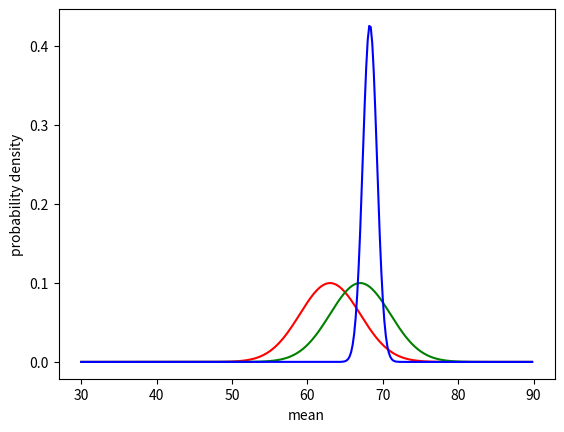

This figure's Python source:
#!/usr/bin/env python3
# pretend we have a population of 100 people, and each person has a height.  The heights are normally distributed with mean MEAN_ACTUAL = 67 inches.  But WE THINK that the mean is m_guess = 63.  Then we draw a sample X of 10 people from the population.  Finally, we use the sample X to calculate the posterior distribution of people's heights.

import matplotlib.pyplot as plt
import numpy as np
import scipy as sp
from scipy import stats

# GLOBALS
MEAN_ACTUAL = 67
STD_DEV_ACTUAL = 4
# p(T)
MEAN_GUESS = 63
STD_DEV_GUESS = 4
# other
NUM_SAMPLES = 10

# p(T | X) = p(X | T) * p(T) / p(X)

# plot setup
plt.xlabel('mean')
plt.ylabel('probability density')
x_ = np.arange(30, 90, 0.2)


# prior distribution:
# p(T)
def p_T(x):
	return sp.stats.norm.pdf(x, loc=MEAN_GUESS, scale=STD_DEV_GUESS)
y_ = [p_T(x) for x in x_]
plt.plot(x_, y_, 'r')

# actual distribution:
def p_true(x):
	return sp.stats.norm.pdf(x, loc=MEAN_ACTUAL, scale=STD_DEV_ACTUAL)
y_ = [p_true(x) for x in x_]
plt.plot(x_, y_, 'g')

# likelihood:
# p(X | T) = prod_j p(x_j | T)

# take some samples from the actual distribution
samples = np.random.normal(loc=MEAN_ACTUAL, scale=STD_DEV_ACTUAL, size=NUM_SAMPLES)
mean_samples = np.mean(samples)
std_dev_samples = np.std(samples)

# p(X)
# is just a constant when we consider the mean T to be the variable.

# p(T | X)
# must be normal, since likelihood and prior distribution are normal.  Therefore, we need only find the mean and standard deviation.
variance_new = 1 / (1/STD_DEV_GUESS**2 + NUM_SAMPLES * 1/std_dev_samples**2)
std_dev_new = np.sqrt(variance_new)
mean_new = variance_new * (MEAN_GUESS/STD_DEV_GUESS**2 + NUM_SAMPLES * mean_samples/std_dev_samples**2)
def p_T_X(x):
	return sp.stats.norm.pdf(x, loc=mean_new, scale=std_dev_new)
y_ = [p_T_X(x) for x in x_]
plt.plot(x_, y_, 'b')

# output
print('new mean = {}'.format(mean_new))
print('new std dev = {}'.format(std_dev_new))
plt.show()

